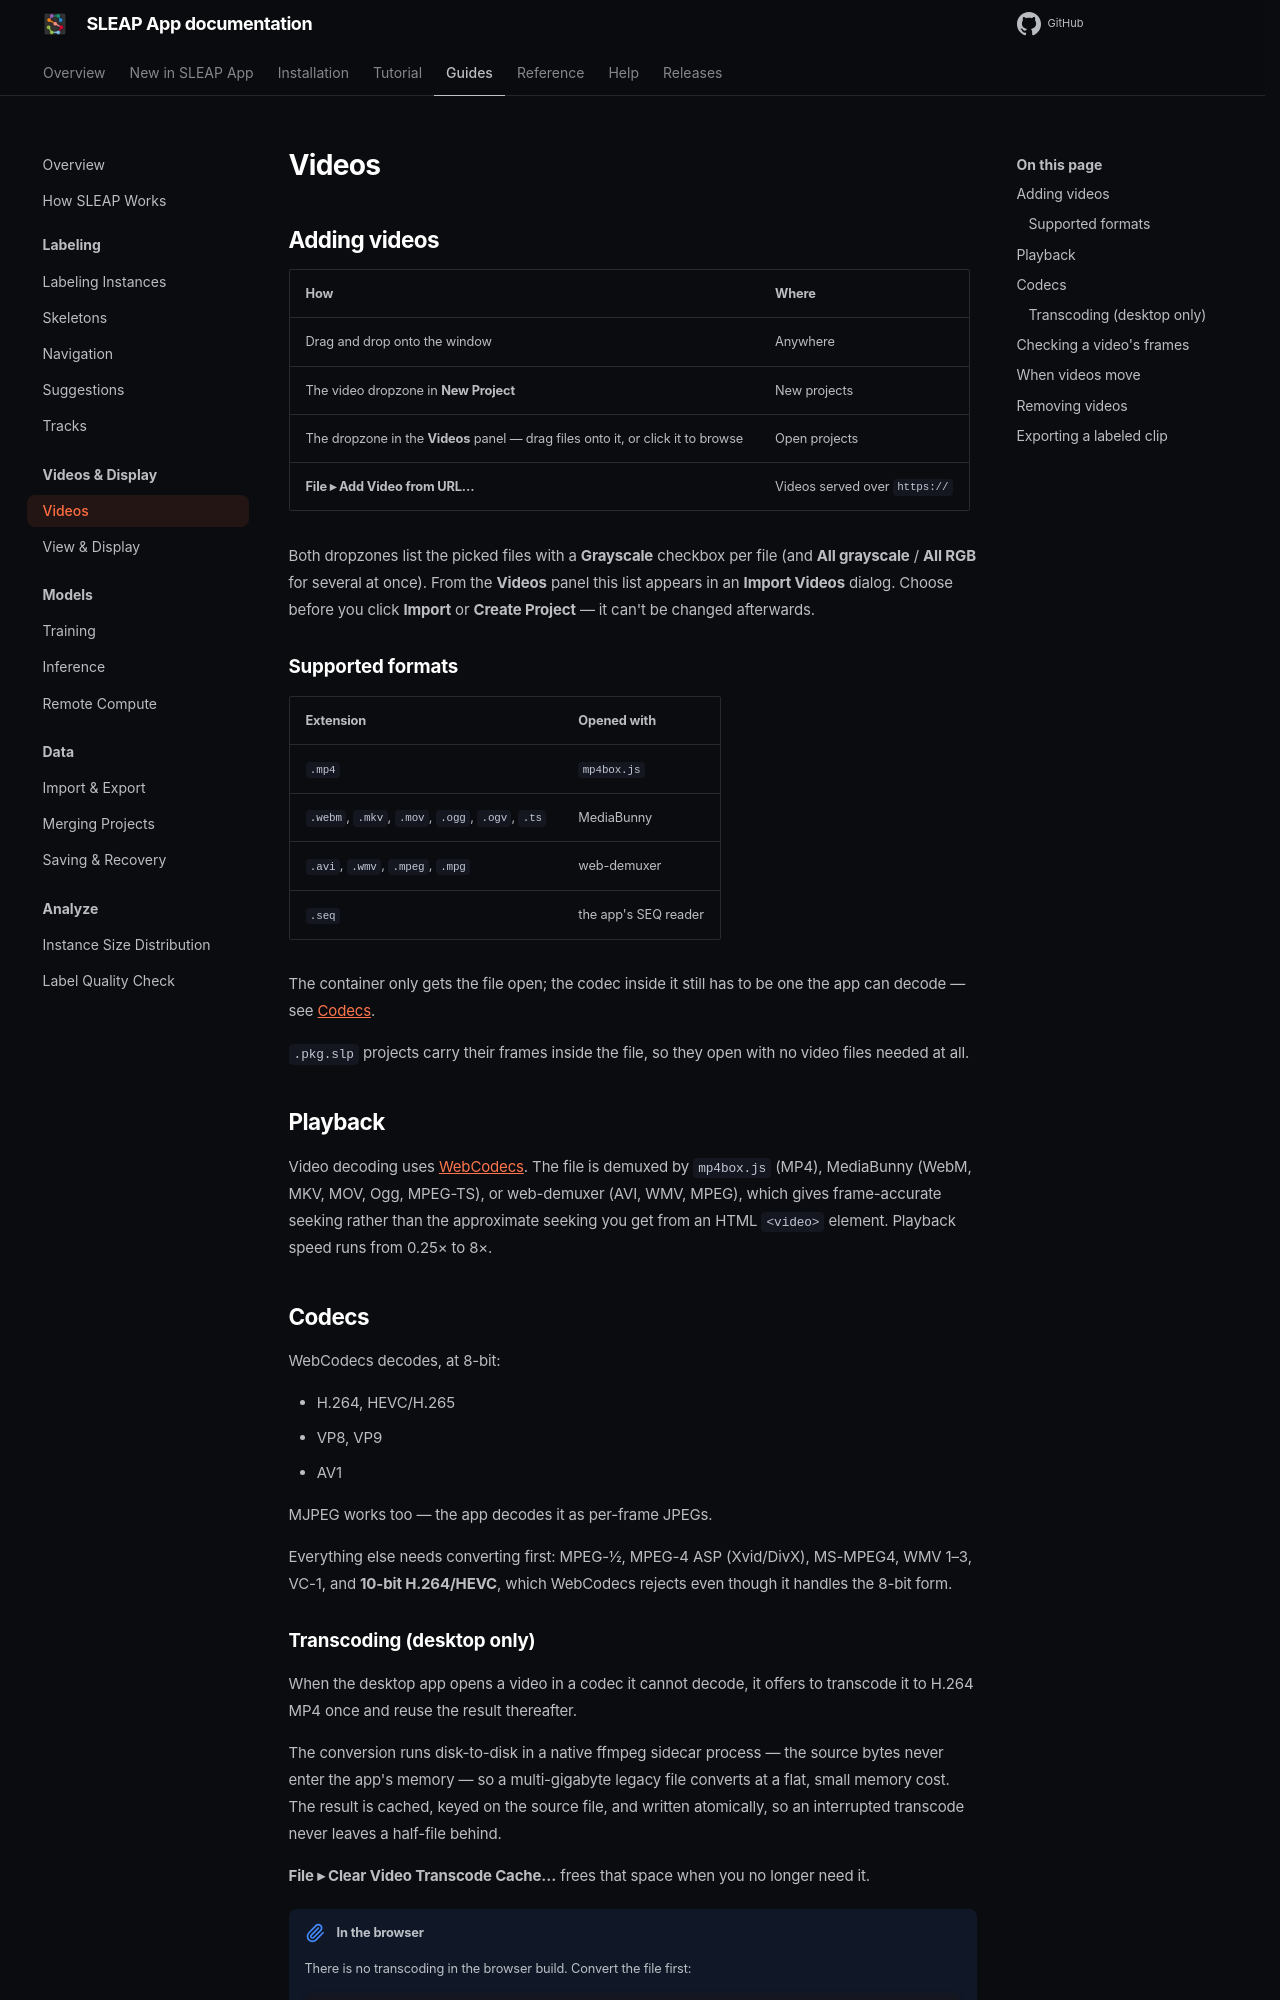

repository: talmolab/sleap-app · page: docs/dev/guides/videos/index.html · generator: mkdocs

# Videos

## Adding videos

| How | Where |
|---|---|
| Drag and drop onto the window | Anywhere |
| The video dropzone in **New Project** | New projects |
| The dropzone in the **Videos** panel — drag files onto it, or click it to browse | Open projects |
| **File ▸ Add Video from URL…** | Videos served over `https://` |

Both dropzones list the picked files with a **Grayscale** checkbox per file
(and **All grayscale** / **All RGB** for several at once). From the **Videos**
panel this list appears in an **Import Videos** dialog. Choose before you click
**Import** or **Create Project** — it can't be changed afterwards.

### Supported formats

| Extension | Opened with |
|---|---|
| `.mp4` | `mp4box.js` |
| `.webm`, `.mkv`, `.mov`, `.ogg`, `.ogv`, `.ts` | MediaBunny |
| `.avi`, `.wmv`, `.mpeg`, `.mpg` | web-demuxer |
| `.seq` | the app's SEQ reader |

The container only gets the file open; the codec inside it still has to be one
the app can decode — see [Codecs](#codecs).

`.pkg.slp` projects carry their frames inside the file, so they open with no
video files needed at all.

## Playback

Video decoding uses [WebCodecs](https://developer.mozilla.org/en-US/docs/Web/API/WebCodecs_API).
The file is demuxed by `mp4box.js` (MP4), MediaBunny (WebM, MKV, MOV, Ogg,
MPEG-TS), or web-demuxer (AVI, WMV, MPEG), which gives frame-accurate seeking
rather than the approximate seeking you get from an HTML `<video>` element.
Playback speed runs from 0.25× to 8×.

## Codecs

WebCodecs decodes, at 8-bit:

- H.264, HEVC/H.265
- VP8, VP9
- AV1

MJPEG works too — the app decodes it as per-frame JPEGs.

Everything else needs converting first: MPEG-1/2, MPEG-4 ASP (Xvid/DivX),
MS-MPEG4, WMV 1–3, VC-1, and **10-bit H.264/HEVC**, which WebCodecs rejects even
though it handles the 8-bit form.

### Transcoding (desktop only)

When the desktop app opens a video in a codec it cannot decode, it offers to
transcode it to H.264 MP4 once and reuse the result thereafter.

The conversion runs disk-to-disk in a native ffmpeg sidecar process — the source
bytes never enter the app's memory — so a multi-gigabyte legacy file converts at
a flat, small memory cost. The result is cached, keyed on the source file, and
written atomically, so an interrupted transcode never leaves a half-file behind.

**File ▸ Clear Video Transcode Cache…** frees that space when you no longer need it.

!!! note "In the browser"

    There is no transcoding in the browser build. Convert the file first:

    ```bash
    ffmpeg -i input.avi -c:v libx264 -pix_fmt yuv420p output.mp4
    ```

    `-pix_fmt yuv420p` matters — it is what forces 8-bit output.
